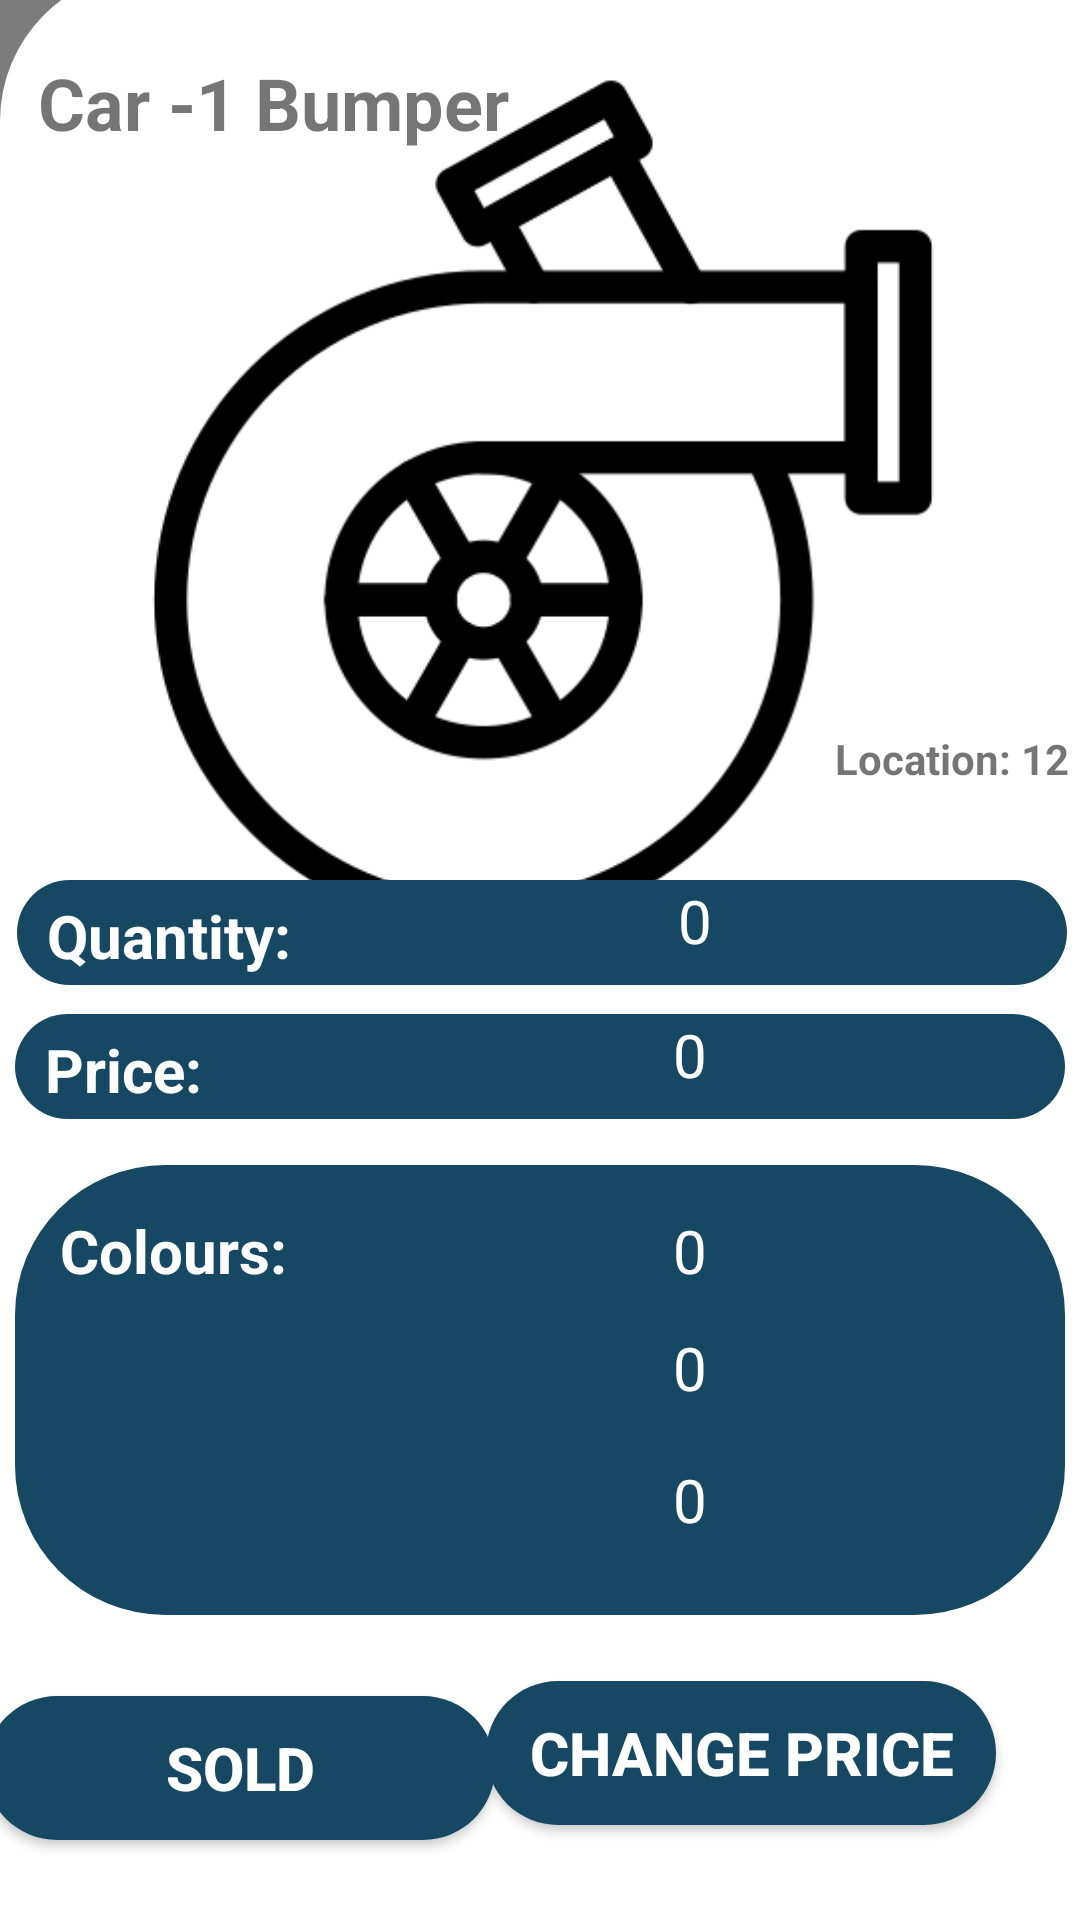

Here is an Android app screen rendered from its layout file. Give the layout XML and the strings, colors and styles it references.
<!-- AndroidManifest.xml: application theme Theme.CW -->
<!-- res/layout/activity_detail_spare_part2.xml -->
<?xml version="1.0" encoding="utf-8"?>
<androidx.constraintlayout.widget.ConstraintLayout xmlns:android="http://schemas.android.com/apk/res/android"
    xmlns:app="http://schemas.android.com/apk/res-auto"
    xmlns:tools="http://schemas.android.com/tools"
    android:layout_width="match_parent"
    android:layout_height="match_parent"
    android:background="#7D7C7C"
    tools:context=".DetailSparePart">


    <TextView
        android:id="@+id/textView"
        android:layout_width="411dp"
        android:layout_height="650dp"
        android:background="@drawable/rectangle"
        android:text=""
        android:textSize="24sp"
        app:layout_constraintBottom_toBottomOf="parent"
        app:layout_constraintEnd_toEndOf="parent"
        app:layout_constraintHorizontal_bias="0.0"
        app:layout_constraintStart_toStartOf="parent"
        app:layout_constraintTop_toTopOf="parent"
        app:layout_constraintVertical_bias="1.0" />

    <ImageButton
        android:id="@+id/back"
        android:layout_width="48dp"
        android:layout_height="48dp"
        android:background="@drawable/baseline_arrow_back_24"
        app:layout_constraintBottom_toTopOf="@+id/textView"
        app:layout_constraintEnd_toEndOf="parent"
        app:layout_constraintHorizontal_bias="0.044"
        app:layout_constraintStart_toStartOf="parent"
        app:layout_constraintTop_toTopOf="parent"
        app:layout_constraintVertical_bias="1.0" />

    <TextView
        android:id="@+id/textView3"
        android:layout_width="wrap_content"
        android:layout_height="wrap_content"
        android:layout_marginTop="28dp"
        android:text="Car -1 Bumper"
        android:textSize="24sp"
        android:textStyle="bold"
        app:layout_constraintEnd_toEndOf="parent"
        app:layout_constraintHorizontal_bias="0.062"
        app:layout_constraintStart_toStartOf="parent"
        app:layout_constraintTop_toTopOf="@+id/textView" />

    <ImageView
        android:id="@+id/imageView3"
        android:layout_width="380dp"
        android:layout_height="340dp"
        android:layout_marginTop="8dp"
        app:layout_constraintEnd_toEndOf="parent"
        app:layout_constraintHorizontal_bias="0.483"
        app:layout_constraintStart_toStartOf="parent"
        app:layout_constraintTop_toTopOf="@+id/textView"
        app:srcCompat="@drawable/turbo" />

    <TextView
        android:id="@+id/location"
        android:layout_width="wrap_content"
        android:layout_height="wrap_content"
        android:text="Location: 12"
        android:textStyle="bold"
        app:layout_constraintBottom_toBottomOf="@+id/imageView3"
        app:layout_constraintEnd_toEndOf="@+id/imageView3"
        app:layout_constraintHorizontal_bias="0.953"
        app:layout_constraintStart_toStartOf="@+id/imageView3"
        app:layout_constraintTop_toTopOf="@+id/imageView3"
        app:layout_constraintVertical_bias="0.764" />

    <TextView
        android:id="@+id/textView5"
        android:layout_width="350dp"
        android:layout_height="35dp"
        android:background="@drawable/blue2rect"
        android:paddingLeft="10dp"
        android:paddingTop="5dp"
        android:paddingEnd="10dp"
        android:text="Quantity:"
        android:textColor="@color/white"
        android:textSize="20sp"
        android:textStyle="bold"
        app:layout_constraintBottom_toBottomOf="@+id/imageView3"
        app:layout_constraintEnd_toEndOf="@+id/imageView3"
        app:layout_constraintStart_toStartOf="@+id/imageView3"
        app:layout_constraintTop_toTopOf="@+id/imageView3"
        app:layout_constraintVertical_bias="0.968" />

    <TextView
        android:id="@+id/textView6"
        android:layout_width="350dp"
        android:layout_height="35dp"
        android:background="@drawable/blue2rect"
        android:paddingLeft="10dp"
        android:paddingTop="5dp"
        android:paddingEnd="10dp"
        android:text="Price:"
        android:textColor="@color/white"
        android:textSize="20sp"
        android:textStyle="bold"
        app:layout_constraintEnd_toEndOf="parent"
        app:layout_constraintStart_toStartOf="parent"
        app:layout_constraintTop_toBottomOf="@+id/imageView3" />

    <TextView
        android:id="@+id/textView11"
        android:layout_width="350dp"
        android:layout_height="150dp"
        android:background="@drawable/blue2rect"
        android:paddingLeft="15dp"
        android:paddingTop="15dp"
        android:paddingEnd="10dp"
        android:text="Colours:"
        android:textColor="@color/white"
        android:textSize="20sp"
        android:textStyle="bold"
        app:layout_constraintBottom_toBottomOf="parent"
        app:layout_constraintEnd_toEndOf="parent"
        app:layout_constraintHorizontal_bias="0.508"
        app:layout_constraintStart_toStartOf="parent"
        app:layout_constraintTop_toBottomOf="@+id/textView6"
        app:layout_constraintVertical_bias="0.132" />

    <Button
        android:id="@+id/soldBtn"
        android:layout_width="170dp"
        android:layout_height="wrap_content"
        android:background="@drawable/blue2rect"
        android:backgroundTint="@color/blue1"
        android:padding="10dp"
        android:text="Sold"
        android:textAlignment="center"
        android:textColor="@color/white"
        android:textSize="20sp"
        android:textStyle="bold"
        app:layout_constraintBottom_toBottomOf="parent"
        app:layout_constraintEnd_toStartOf="@+id/changePriceBtn"
        app:layout_constraintHorizontal_bias="0.697"
        app:layout_constraintStart_toStartOf="parent"
        app:layout_constraintTop_toBottomOf="@+id/textView11" />

    <Button
        android:id="@+id/changePriceBtn"
        android:layout_width="170dp"
        android:layout_height="wrap_content"
        android:layout_marginTop="22dp"
        android:layout_marginEnd="28dp"
        android:background="@drawable/blue2rect"
        android:padding="10dp"
        android:text="Change Price"
        android:textAlignment="center"
        android:textColor="@color/white"
        android:textSize="20sp"
        android:textStyle="bold"
        app:layout_constraintBottom_toBottomOf="parent"
        app:layout_constraintEnd_toEndOf="parent"
        app:layout_constraintTop_toBottomOf="@+id/textView11"
        app:layout_constraintVertical_bias="0.0" />

    <TextView
        android:id="@+id/qtyNumber"
        android:layout_width="wrap_content"
        android:layout_height="wrap_content"
        android:text="0"
        android:textColor="@color/white"
        android:textSize="20sp"
        app:layout_constraintBottom_toBottomOf="@+id/textView5"
        app:layout_constraintEnd_toEndOf="@+id/textView5"
        app:layout_constraintHorizontal_bias="0.651"
        app:layout_constraintStart_toStartOf="@+id/textView5"
        app:layout_constraintTop_toTopOf="@+id/textView5"
        app:layout_constraintVertical_bias="0.0" />

    <TextView
        android:id="@+id/priceNumber"
        android:layout_width="wrap_content"
        android:layout_height="wrap_content"
        android:layout_marginBottom="8dp"
        android:text="0"
        android:textColor="@color/white"
        android:textSize="20sp"
        app:layout_constraintBottom_toBottomOf="@+id/textView6"
        app:layout_constraintEnd_toEndOf="@+id/textView6"
        app:layout_constraintHorizontal_bias="0.648"
        app:layout_constraintStart_toStartOf="@+id/textView6"
        app:layout_constraintTop_toTopOf="@+id/textView6"
        app:layout_constraintVertical_bias="1.0" />

    <TextView
        android:id="@+id/colourNumber"
        android:layout_width="wrap_content"
        android:layout_height="wrap_content"
        android:text="0"
        android:textColor="@color/white"
        android:textSize="20sp"
        app:layout_constraintBottom_toBottomOf="@+id/textView11"
        app:layout_constraintEnd_toEndOf="@+id/textView11"
        app:layout_constraintHorizontal_bias="0.648"
        app:layout_constraintStart_toStartOf="@+id/textView11"
        app:layout_constraintTop_toTopOf="@+id/textView11"
        app:layout_constraintVertical_bias="0.121" />

    <TextView
        android:id="@+id/colourNumber2"
        android:layout_width="wrap_content"
        android:layout_height="wrap_content"
        android:layout_marginTop="12dp"
        android:text="0"
        android:textColor="@color/white"
        android:textSize="20sp"
        app:layout_constraintEnd_toEndOf="@+id/textView11"
        app:layout_constraintHorizontal_bias="0.648"
        app:layout_constraintStart_toStartOf="@+id/textView11"
        app:layout_constraintTop_toBottomOf="@+id/colourNumber" />

    <TextView
        android:id="@+id/textView12"
        android:layout_width="wrap_content"
        android:layout_height="wrap_content"
        android:text="0"
        android:textColor="@color/white"
        android:textSize="20sp"
        app:layout_constraintBottom_toBottomOf="@+id/textView11"
        app:layout_constraintEnd_toEndOf="@+id/textView11"
        app:layout_constraintHorizontal_bias="0.648"
        app:layout_constraintStart_toStartOf="@+id/textView11"
        app:layout_constraintTop_toBottomOf="@+id/colourNumber2"
        app:layout_constraintVertical_bias="0.404" />
</androidx.constraintlayout.widget.ConstraintLayout>
<!-- resources referenced by this layout -->
<resources>
  <color name="blue1">#164863</color>
  <color name="white">#FFFFFFFF</color>
  <!-- drawable blue2rect (drawable) -->
  <?xml version="1.0" encoding="utf-8"?>
  <shape xmlns:android="http://schemas.android.com/apk/res/android">
      <solid android:color="@color/blue1" />
      <corners android:radius="50dp" />
  </shape>
  <!-- drawable rectangle (drawable) -->
  <?xml version="1.0" encoding="utf-8"?>
  <shape android:shape="rectangle" xmlns:android="http://schemas.android.com/apk/res/android">
      <solid android:color="@color/white"/>
      <corners android:topLeftRadius="50dp" android:topRightRadius="50dp"/>
  </shape>
  <!-- drawable turbo: png bitmap (drawable, 16255 bytes) -->
  <style name="Theme.CW" parent="Base.Theme.CW" />
  <style name="Base.Theme.CW" parent="Theme.AppCompat.Light.NoActionBar">
          
          
      </style>
</resources>
